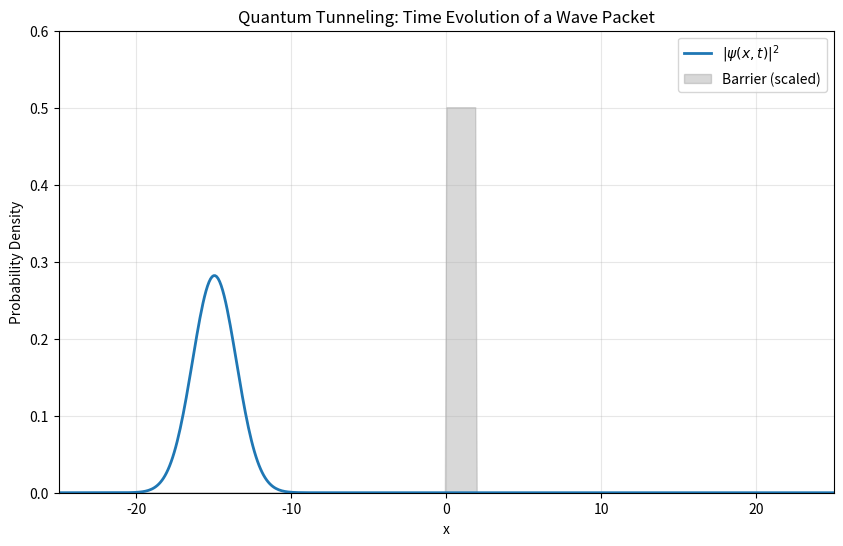

Generate this figure with matplotlib: (Note: this script raises an exception after producing the figure.)
import numpy as np
import matplotlib.pyplot as plt
from matplotlib.animation import FuncAnimation

from scipy.integrate import trapezoid

def simulate_tunneling(n_points=1024, x_max=50, dt=0.01, steps=1000):
    """
    Simulates a wave packet hitting a potential barrier using the Split-Step Fourier Method.
    Units: Atomic units (hbar = m = 1)
    """
    x = np.linspace(-x_max, x_max, n_points)
    dx = x[1] - x[0]
    
    # K-space (momentum space)
    k = np.fft.fftfreq(n_points, d=dx) * 2 * np.pi
    
    # Initial Wave Packet: Gaussian
    x0 = -15
    p0 = 5
    sigma = 2
    psi = np.exp(-0.5 * ((x - x0) / sigma)**2) * np.exp(1j * p0 * x)
    psi /= np.sqrt(trapezoid(np.abs(psi)**2, x))
    
    # Potential Barrier
    V0 = 15  # Height of barrier
    width = 2
    V = np.zeros_like(x)
    V[(x > 0) & (x < width)] = V0
    
    # Propagators
    # Kinetic propagator (in k-space)
    U_k = np.exp(-0.5j * (k**2) * dt)
    # Potential propagator (in x-space)
    # Correcting U_v application in the loop below
    
    psi_history = []
    for i in range(steps):
        # 1. Potential half-step
        psi *= np.exp(-0.5j * V * dt)
        # 2. Kinetic step (Fourier transform to k-space)
        psi_k = np.fft.fft(psi)
        psi_k *= U_k
        psi = np.fft.ifft(psi_k)
        # 3. Potential half-step
        psi *= np.exp(-0.5j * V * dt)
        
        if i % 10 == 0:
            psi_history.append(np.abs(psi)**2)
            
    return x, V, psi_history

def plot_tunneling(x, V, psi_history):
    fig, ax = plt.subplots(figsize=(10, 6))
    line, = ax.plot(x, psi_history[0], label=r'$|\psi(x,t)|^2$', lw=2)
    ax.fill_between(x, 0, V / V.max() * 0.5 if V.max() > 0 else 1, color='gray', alpha=0.3, label='Barrier (scaled)')
    
    ax.set_xlim(-25, 25)
    ax.set_ylim(0, 0.6)
    ax.set_title('Quantum Tunneling: Time Evolution of a Wave Packet')
    ax.set_xlabel('x')
    ax.set_ylabel('Probability Density')
    ax.legend()
    ax.grid(True, alpha=0.3)
    
    def update(frame):
        line.set_ydata(psi_history[frame])
        return line,
    
    # Create static plot of the final state if animation fails or just for quick reference
    plt.savefig('simulations/tunneling_static.png')
    
    # Attempt animation
    try:
        ani = FuncAnimation(fig, update, frames=len(psi_history), blit=True)
        ani.save('simulations/tunneling.gif', writer='pillow', fps=30)
        print("Animation saved to simulations/tunneling.gif")
    except Exception as e:
        print(f"Animation failed (likely missing ffmpeg/pillow): {e}")

if __name__ == "__main__":
    print("Simulating Quantum Tunneling...")
    x, V, psi_history = simulate_tunneling()
    plot_tunneling(x, V, psi_history)
